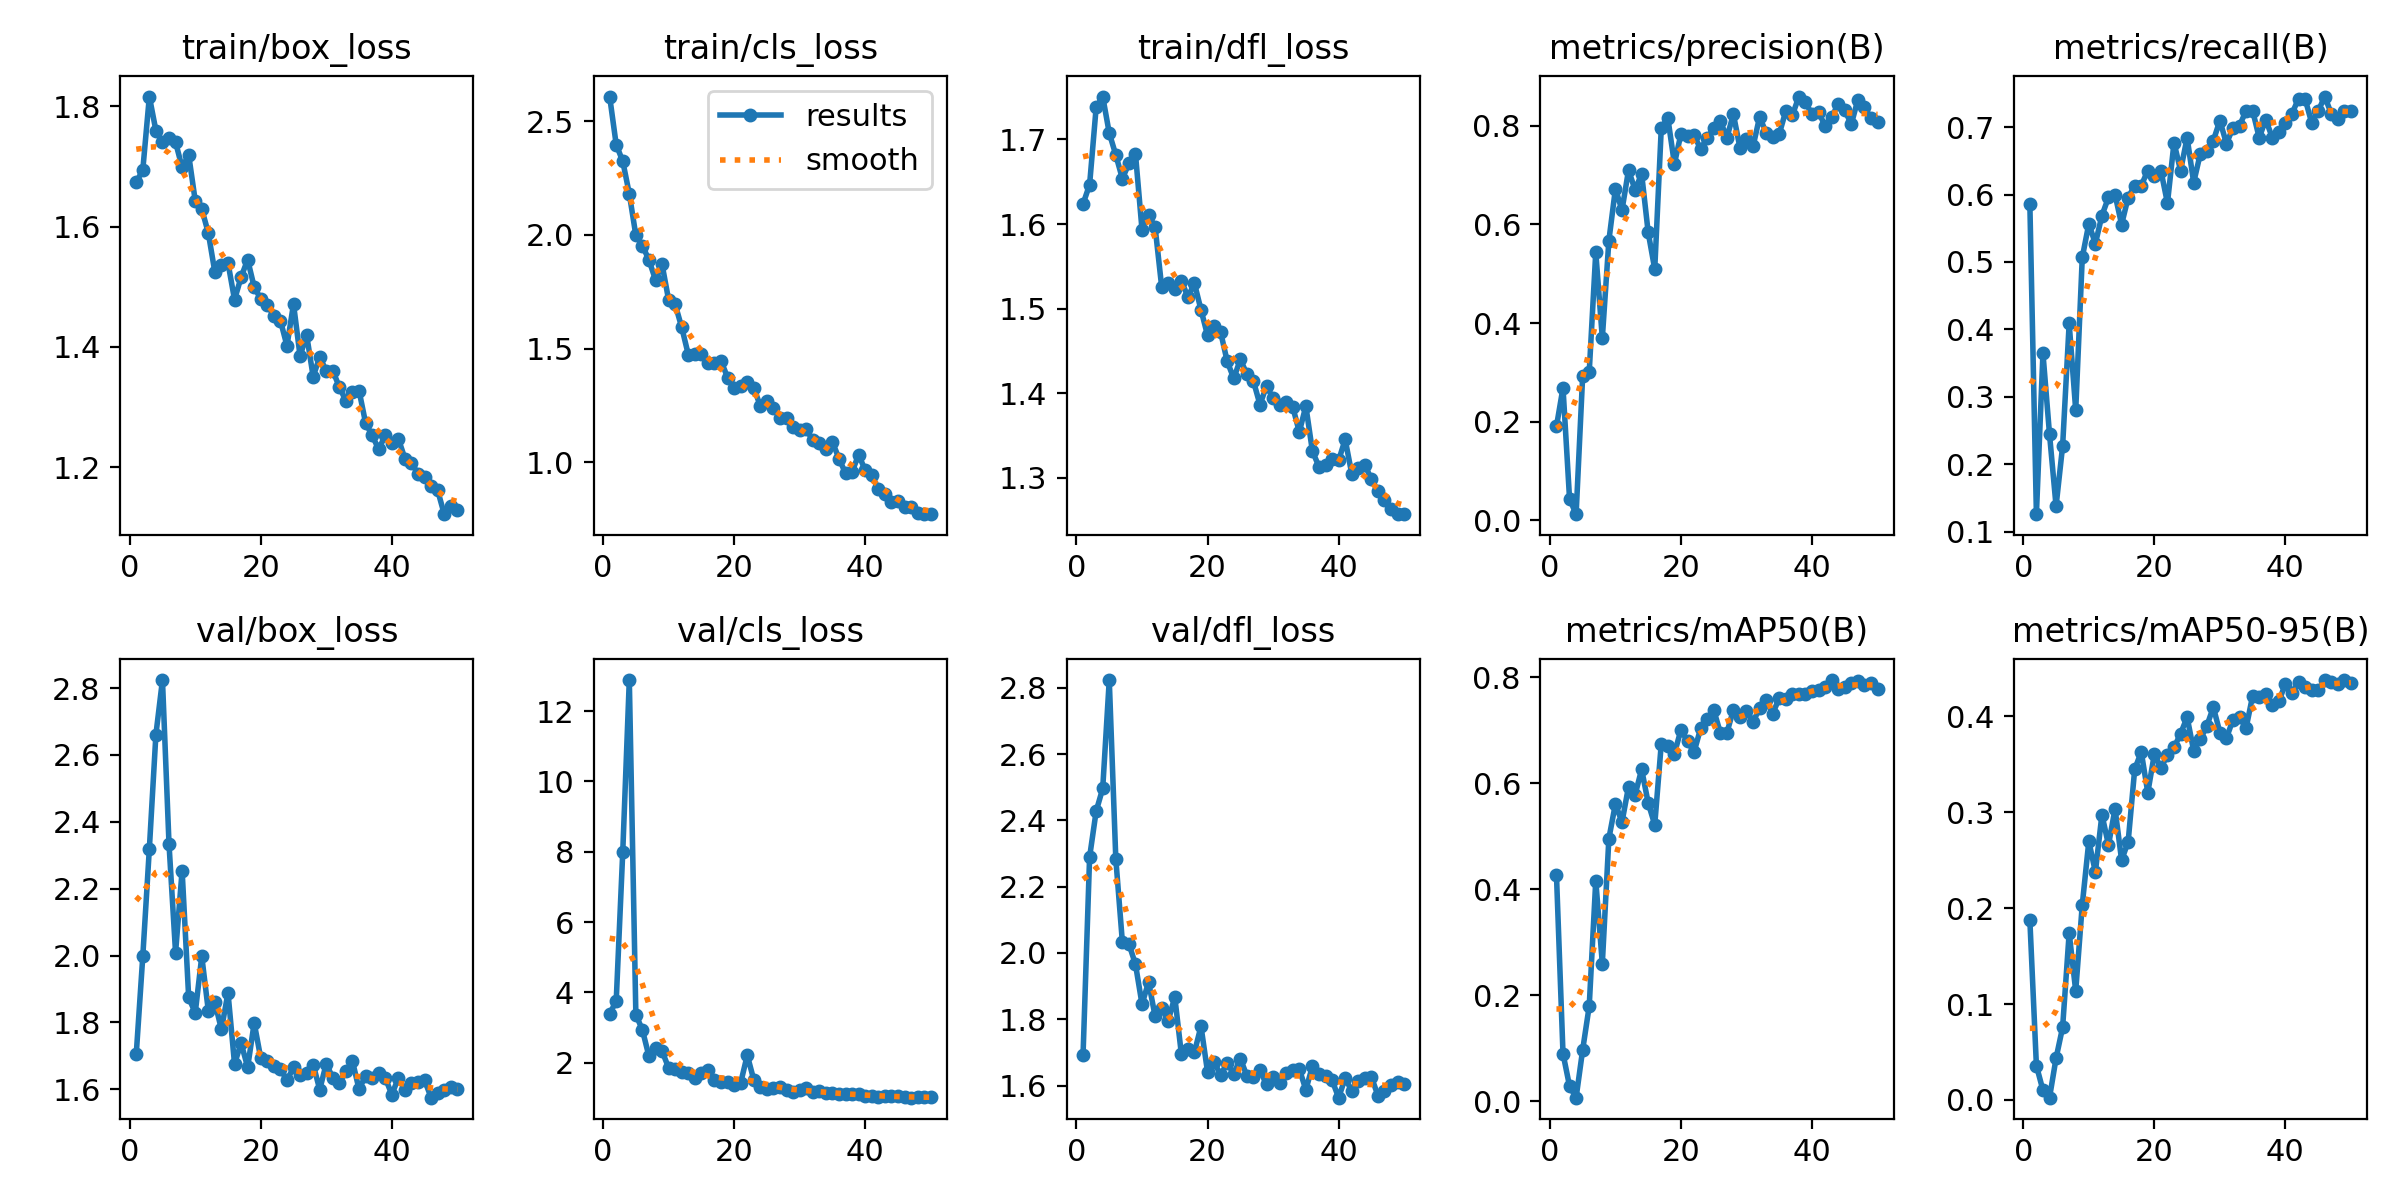

The file beside this chart, header and first rows:
epoch, time, train/box_loss, train/cls_loss, train/dfl_loss, metrics/precision(B), metrics/recall(B), metrics/mAP50(B), metrics/mAP50-95(B), val/box_loss, val/cls_loss, val/dfl_loss, lr/pg0, lr/pg1, lr/pg2
1, 124.6, 1.673, 2.608, 1.624, 0.1901, 0.5867, 0.4275, 0.1877, 1.705, 3.39, 1.693, 0.00064, 0.00064, 0.00064
2, 240.4, 1.694, 2.397, 1.647, 0.2687, 0.1257, 0.08993, 0.03573, 1.998, 3.747, 2.289, 0.001274, 0.001274, 0.001274
3, 355.3, 1.816, 2.324, 1.738, 0.04324, 0.3644, 0.02851, 0.00996, 2.32, 7.995, 2.428, 0.001882, 0.001882, 0.001882
4, 472.4, 1.759, 2.18, 1.751, 0.01222, 0.2444, 0.00687, 0.00229, 2.661, 12.89, 2.496, 0.001881, 0.001881, 0.001881
5, 593, 1.74, 1.998, 1.708, 0.2926, 0.1378, 0.09696, 0.04346, 2.824, 3.365, 2.823, 0.001842, 0.001842, 0.001842
6, 721.2, 1.748, 1.952, 1.682, 0.3004, 0.2267, 0.1793, 0.0757, 2.333, 2.927, 2.284, 0.001802, 0.001802, 0.001802
7, 846.2, 1.74, 1.889, 1.654, 0.5436, 0.4089, 0.4162, 0.1741, 2.009, 2.177, 2.033, 0.001762, 0.001762, 0.001762
8, 969.4, 1.698, 1.802, 1.672, 0.3695, 0.28, 0.2598, 0.1136, 2.254, 2.4, 2.027, 0.001723, 0.001723, 0.001723
9, 113.5, 1.719, 1.87, 1.683, 0.5672, 0.5067, 0.4954, 0.2036, 1.875, 2.325, 1.966, 0.001683, 0.001683, 0.001683
10, 226, 1.643, 1.714, 1.593, 0.6725, 0.5566, 0.5609, 0.2698, 1.828, 1.848, 1.845, 0.001644, 0.001644, 0.001644
11, 339, 1.629, 1.694, 1.611, 0.6289, 0.5272, 0.5263, 0.2378, 1.998, 1.819, 1.912, 0.001604, 0.001604, 0.001604
12, 451.8, 1.589, 1.593, 1.596, 0.7102, 0.5689, 0.5932, 0.2976, 1.835, 1.717, 1.809, 0.001564, 0.001564, 0.001564
13, 588, 1.524, 1.474, 1.526, 0.6701, 0.5958, 0.5778, 0.2659, 1.86, 1.704, 1.833, 0.001525, 0.001525, 0.001525
14, 736.9, 1.536, 1.477, 1.531, 0.7026, 0.6, 0.6259, 0.3036, 1.779, 1.56, 1.796, 0.001485, 0.001485, 0.001485
15, 877.3, 1.54, 1.477, 1.524, 0.5837, 0.5556, 0.5626, 0.2501, 1.889, 1.691, 1.867, 0.001446, 0.001446, 0.001446
16, 1013, 1.479, 1.436, 1.533, 0.5094, 0.5956, 0.5214, 0.2692, 1.676, 1.776, 1.696, 0.001406, 0.001406, 0.001406
17, 1149, 1.516, 1.436, 1.514, 0.7964, 0.6133, 0.6745, 0.3448, 1.738, 1.513, 1.711, 0.001366, 0.001366, 0.001366
18, 1284, 1.545, 1.446, 1.53, 0.8156, 0.6133, 0.6692, 0.3629, 1.666, 1.446, 1.701, 0.001327, 0.001327, 0.001327
19, 1419, 1.499, 1.372, 1.498, 0.7231, 0.6356, 0.6556, 0.3206, 1.799, 1.451, 1.779, 0.001287, 0.001287, 0.001287
20, 1555, 1.48, 1.327, 1.468, 0.7836, 0.6276, 0.7004, 0.3607, 1.693, 1.358, 1.641, 0.001248, 0.001248, 0.001248
21, 1691, 1.469, 1.335, 1.479, 0.7785, 0.6356, 0.6787, 0.3467, 1.686, 1.424, 1.671, 0.001208, 0.001208, 0.001208
22, 1827, 1.452, 1.354, 1.472, 0.7812, 0.5873, 0.6584, 0.3594, 1.669, 2.21, 1.632, 0.001168, 0.001168, 0.001168
23, 1964, 1.444, 1.328, 1.438, 0.7529, 0.677, 0.7031, 0.3677, 1.662, 1.503, 1.669, 0.001129, 0.001129, 0.001129
24, 2101, 1.402, 1.247, 1.417, 0.7753, 0.6356, 0.7204, 0.3819, 1.627, 1.311, 1.634, 0.001089, 0.001089, 0.001089
25, 2237, 1.471, 1.269, 1.44, 0.7952, 0.6844, 0.7379, 0.3992, 1.666, 1.237, 1.682, 0.00105, 0.00105, 0.00105
26, 2373, 1.385, 1.239, 1.423, 0.8108, 0.6178, 0.6953, 0.3643, 1.642, 1.281, 1.629, 0.00101, 0.00101, 0.00101
27, 2488, 1.42, 1.194, 1.414, 0.7755, 0.66, 0.6945, 0.3761, 1.648, 1.297, 1.627, 0.0009704, 0.0009704, 0.0009704
28, 2602, 1.351, 1.194, 1.386, 0.8237, 0.6646, 0.7379, 0.3899, 1.674, 1.209, 1.646, 0.0009308, 0.0009308, 0.0009308
29, 2716, 1.384, 1.155, 1.409, 0.7557, 0.68, 0.724, 0.4097, 1.599, 1.163, 1.603, 0.0008912, 0.0008912, 0.0008912
30, 2839, 1.36, 1.142, 1.394, 0.7726, 0.7098, 0.7366, 0.3832, 1.677, 1.217, 1.626, 0.0008516, 0.0008516, 0.0008516
31, 2958, 1.36, 1.145, 1.386, 0.7582, 0.6756, 0.7157, 0.3775, 1.633, 1.266, 1.609, 0.000812, 0.000812, 0.000812
32, 3072, 1.333, 1.097, 1.389, 0.818, 0.6991, 0.7407, 0.3966, 1.619, 1.165, 1.637, 0.0007724, 0.0007724, 0.0007724
33, 3186, 1.31, 1.085, 1.384, 0.786, 0.7022, 0.7558, 0.3995, 1.655, 1.181, 1.646, 0.0007328, 0.0007328, 0.0007328
34, 3303, 1.326, 1.058, 1.354, 0.7769, 0.7244, 0.7309, 0.388, 1.684, 1.139, 1.65, 0.0006932, 0.0006932, 0.0006932
35, 3417, 1.328, 1.089, 1.385, 0.7836, 0.7242, 0.7603, 0.4216, 1.6, 1.143, 1.587, 0.0006536, 0.0006536, 0.0006536
36, 3531, 1.274, 1.016, 1.331, 0.8301, 0.6844, 0.7583, 0.4202, 1.641, 1.101, 1.658, 0.000614, 0.000614, 0.000614
37, 3646, 1.253, 0.9519, 1.313, 0.8215, 0.7111, 0.7674, 0.4231, 1.635, 1.118, 1.634, 0.0005744, 0.0005744, 0.0005744
38, 3760, 1.23, 0.9586, 1.315, 0.8595, 0.6844, 0.7676, 0.412, 1.65, 1.092, 1.629, 0.0005348, 0.0005348, 0.0005348
39, 3875, 1.253, 1.034, 1.322, 0.8475, 0.6933, 0.7688, 0.4159, 1.634, 1.112, 1.616, 0.0004952, 0.0004952, 0.0004952
40, 3989, 1.241, 0.9644, 1.32, 0.8236, 0.7055, 0.7745, 0.434, 1.584, 1.051, 1.563, 0.0004556, 0.0004556, 0.0004556
41, 4103, 1.247, 0.9436, 1.345, 0.8282, 0.72, 0.7756, 0.4245, 1.634, 1.058, 1.622, 0.000416, 0.000416, 0.000416
42, 4234, 1.215, 0.8835, 1.305, 0.7995, 0.7422, 0.7811, 0.4363, 1.598, 1.033, 1.584, 0.0003764, 0.0003764, 0.0003764
43, 4346, 1.207, 0.8611, 1.311, 0.8183, 0.7422, 0.7943, 0.4311, 1.618, 1.04, 1.615, 0.0003368, 0.0003368, 0.0003368
44, 4458, 1.19, 0.8242, 1.316, 0.8441, 0.7067, 0.7777, 0.4273, 1.623, 1.043, 1.624, 0.0002972, 0.0002972, 0.0002972
45, 4597, 1.184, 0.8283, 1.298, 0.8315, 0.7238, 0.7821, 0.4276, 1.627, 1.042, 1.626, 0.0002576, 0.0002576, 0.0002576
46, 4731, 1.17, 0.8058, 1.284, 0.8036, 0.7454, 0.7894, 0.438, 1.575, 1.016, 1.57, 0.000218, 0.000218, 0.000218
47, 4865, 1.162, 0.8027, 1.274, 0.8533, 0.72, 0.7929, 0.4359, 1.59, 0.9999, 1.583, 0.0001784, 0.0001784, 0.0001784
48, 4999, 1.122, 0.7753, 1.263, 0.8379, 0.712, 0.7844, 0.4343, 1.599, 1.013, 1.6, 0.0001388, 0.0001388, 0.0001388
49, 5135, 1.136, 0.7722, 1.257, 0.8157, 0.7244, 0.7879, 0.4375, 1.606, 1.01, 1.61, 9.92e-05, 9.92e-05, 9.92e-05
50, 5269, 1.129, 0.7748, 1.257, 0.8073, 0.7244, 0.7781, 0.4352, 1.6, 1.01, 1.606, 5.96e-05, 5.96e-05, 5.96e-05
